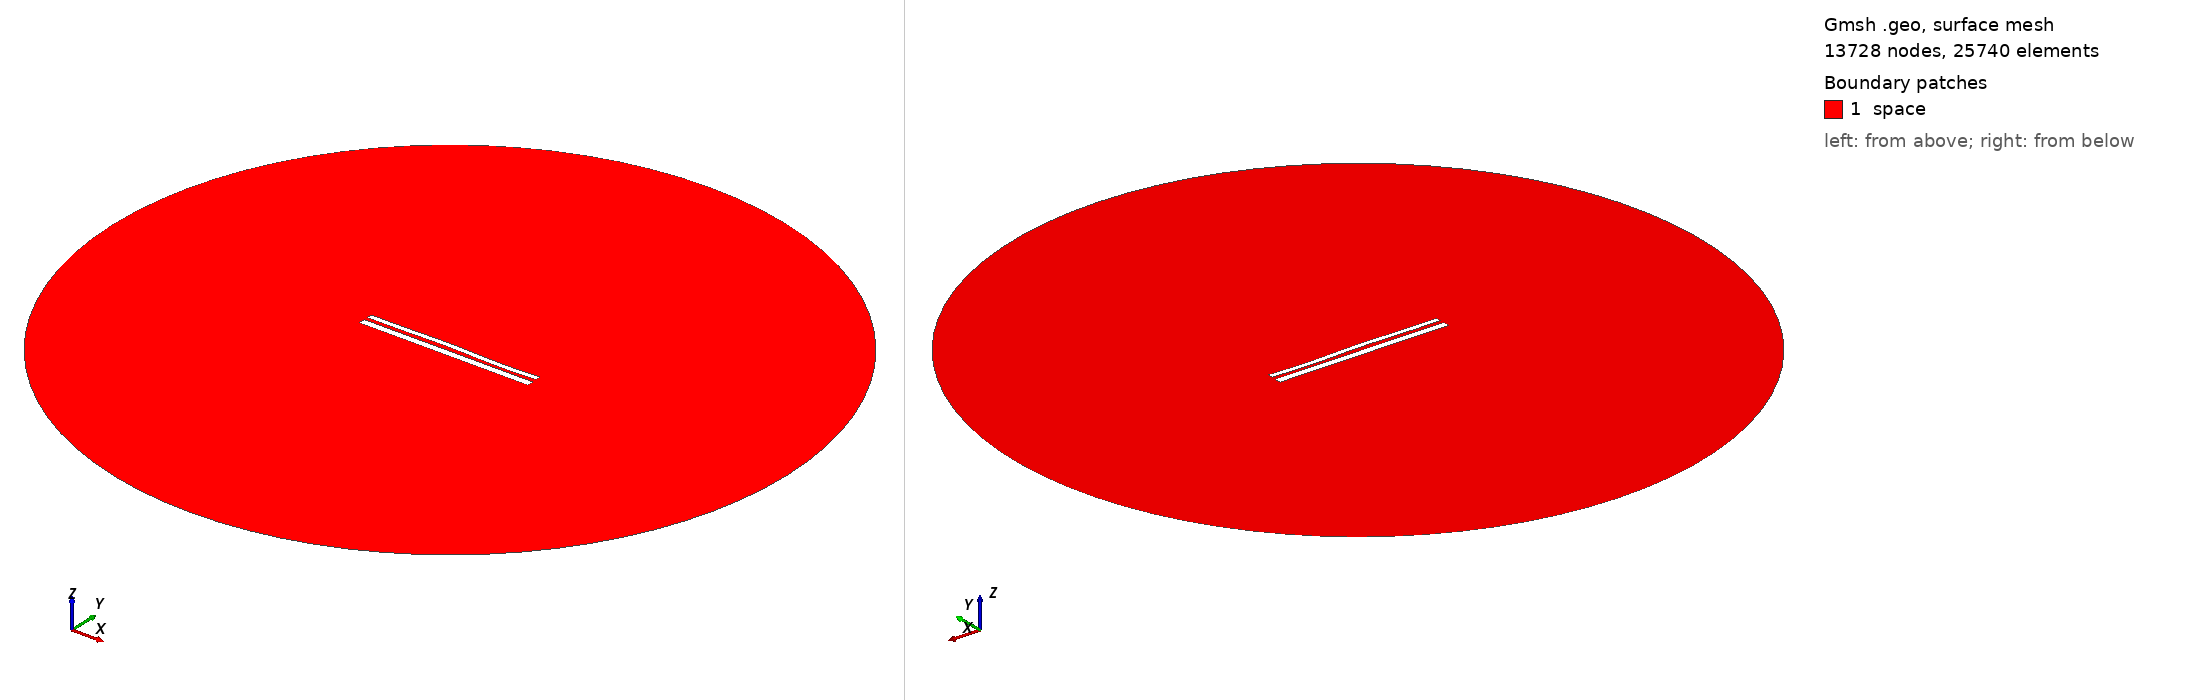

Gmsh geometry script, surface-meshed: 13728 nodes, 25740 surface elements. Boundary patches (legend numbers): 1 space. Left view from above one corner, right view from below the opposite corner. Legend entries are the model's physical surfaces. The drawing asked Gmsh for element sizes between 1% and 20% of the model's largest extent; the script's own settings can give other sizes.

=== 10871.geo (drawn) ===
//---------------------------------------
// Geometry kernel
//---------------------------------------

SetFactory("OpenCASCADE");



//---------------------------------------
// Parameters of the geometry
//---------------------------------------

// Overetch of the upper plate
overetch = 0.375;

// Distance between the plates
distance = 2.0;

// Discretization over the x axis (for the deformation)
nx = 50; 

// Length of the plate
L = 100 - overetch; 

// Number of modes
n = 4; 

// 1st mode coefficient
coeff(1) = -0.075;
beta(1) = 0.596864 * 3.1415926535 / L;

// 2nd mode coefficient
coeff(2) = 0.15;
beta(2) = 1.49418 * 3.1415926535 / L;

// 3rd mode coefficient
coeff(3) = 0.15;
beta(3) = 2.50025 * 3.1415926535 / L;

// 4th mode coefficient
coeff(4) = -0.15;
beta(4) = 3.49999 * 3.1415926535 / L;



//---------------------------------------
// Upper plate (deformed rectangle)
//---------------------------------------

// Coordiantes of the upper plate
xmin = -50;
xmax = 50 - overetch;

// Height of the upper plate
yheight = 4 - 2 * overetch;

// Indexes of the points
UpperID[] = {};
LowerID[] = {};
LeftID[] = {};
RightID[] = {};

// Point index
p = 1;

// Horizontal edges
For i In {1:nx}
    x = xmin + (i-1)*(xmax - xmin)/(nx-1);

    y_bottom = distance / 2 + overetch;
    For j In {1:n}
        C = (Cosh(beta(j)*L) + Cos(beta(j)*L)) / (Sinh(beta(j)*L) + Sin(beta(j)*L));
        y_bottom  = y_bottom + coeff(j) * (Cosh(beta(j)*(x+50)) - Cos(beta(j)*(x+50)) - C * (Sinh(beta(j)*(x+50)) - Sin(beta(j)*(x+50))));
    EndFor

    y_top = y_bottom + yheight;

    Point(p) = {x, y_top, 0, 1.0};
    UpperID[i] = p;
    p = p + 1;

    Point(p) = {x, y_bottom, 0, 1.0};
    LowerID[i] = p;
    p = p + 1;
EndFor

// Create point lists
UpperPts[] = {}; LowerPts[] = {};
For i In {1:nx}
  UpperPts[] += {UpperID[i]};
  LowerPts[] += {LowerID[i]};
EndFor

// Build splines
Spline(1) = {UpperPts[]};
Spline(2) = {LowerPts[]};
Line(3) = {LowerPts[nx-1], UpperPts[nx-1]};
Line(4) = {LowerPts[0], UpperPts[0]};

// Build the plane surface
Curve Loop(1) = {2, 3, -1, -4};
Plane Surface(1) = {1};



//---------------------------------------
// Lower plate (rectangle)
//---------------------------------------

// Vertices
Point(1001) = {-50, -1, 0, 1.0};
Point(1002) = { 50, -1, 0, 1.0};
Point(1003) = { 50,  -5, 0, 1.0};
Point(1004) = {-50,  -5, 0, 1.0};

// Edges
Line(5) = {1001, 1002};
Line(6) = {1002, 1003};
Line(7) = {1003, 1004};
Line(8) = {1004, 1001};

// Plane surface
Line Loop(2) = {5, 6, 7, 8};
Plane Surface(2) = {2}; 



//---------------------------------------
// Outer (fictious) boundary
//---------------------------------------

// Points
Point(1005) = {0, 0, 0};       // Center
Point(1006) = {200, 0, 0};     // Start point
Point(1007) = {0, 200, 0};     // 90 degrees
Point(1008) = {-200, 0, 0};    // 180 degrees
Point(1009) = {0, -200, 0};    // 270 degrees

// Circle arcs (each needs start, center, end)
Circle(9) = {1006, 1005, 1007};
Circle(10) = {1007, 1005, 1008};
Circle(11) = {1008, 1005, 1009};
Circle(12) = {1009, 1005, 1006};

// Plane surface for the entire domain
Curve Loop(3) = {9, 10, 11, 12};
Surface(3) = {3};

// Subtract the plates from the whole domain to obtain the actual domain where we want to solve the equations
BooleanDifference{ Surface{3}; Delete; }{ Surface{1}; Surface{2}; Delete; }




//---------------------------------------
// Transfinite Lines/Curves
//---------------------------------------

// Set the number of points on the boundaries
r = 7;

// Plates
Transfinite Curve {1, 2} = 50*r Using Progression 1;
Transfinite Curve {3, 4} = 2*r Using Progression 1;
Transfinite Line {5, 7} = 50*r Using Progression 1;
Transfinite Line {6, 8} = 2*r Using Progression 1;

// Outer boundary
Transfinite Line {9, 10, 11, 12} = 20 Using Progression 1;



//---------------------------------------
// Physical groups
//---------------------------------------                

// Physical curves (boundaries)
Physical Line("force_segment", 10) = {2};
Physical Line("upper_plate", 11) = {1, 3, 4};
Physical Line("lower_plate", 12) = {5, 6, 7, 8};
Physical Line("boundary", 20) = {9, 10, 11, 12};

// Physical Surfaces
Physical Surface("space", 30) = {3};



//---------------------------------------
// 6. Generate the Mesh
//---------------------------------------

// 2D mesh generation
Mesh 2;
